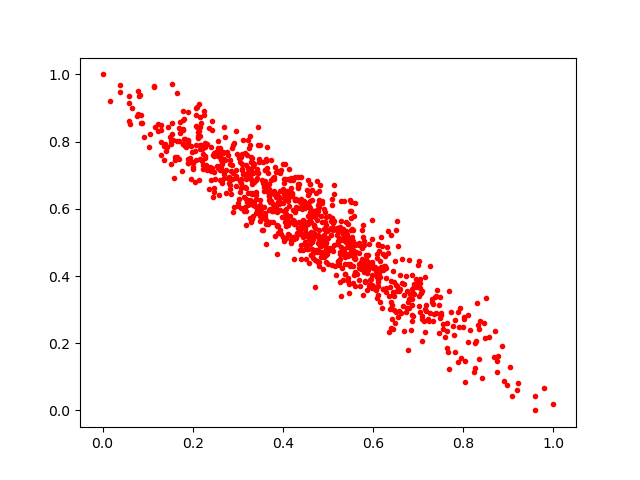

Source data for this figure (header and first rows):
0.49073273, 0.5125483
0.6124, 0.4081
0.4363, 0.6748
0.4957, 0.4623
0.144, 0.7851
0.5206, 0.5213
0.03856, 0.9689
0.7079, 0.2798
0.3422, 0.7178
0.3691, 0.659
0.5802, 0.4132
0.7299, 0.3229
0.366, 0.6508
0.4028, 0.6449
0.4126, 0.6471
0.4665, 0.5089
0.5985, 0.5654
0.4386, 0.6209
0.5717, 0.434
0.4917, 0.5983
0.2777, 0.6912
0.6693, 0.3432
0.6112, 0.4198
0.8406, 0.09657
0.3182, 0.6896
0.3283, 0.7154
0.5058, 0.5634
0.7267, 0.43
0.1133, 0.9634
0.184, 0.8064
0.4203, 0.6466
0.3413, 0.6493
0.6077, 0.4642
0.2796, 0.6755
0.4019, 0.6764
0.4947, 0.5022
0.4691, 0.527
0.6249, 0.4303
0.4841, 0.5778
0.526, 0.5449
0.4764, 0.472
0.6491, 0.2588
0.2784, 0.7589
0.0807, 0.9354
0.2267, 0.7844
0.4387, 0.5299
0.2634, 0.7459
0.2016, 0.7364
0.1357, 0.7442
0.378, 0.6909
0.2076, 0.901
0.3852, 0.6019
0.4813, 0.6708
0.4119, 0.5751
0.266, 0.7322
0.3913, 0.6364
0.5212, 0.5053
0.3848, 0.6125
0.4513, 0.4945
0.4995, 0.5375
0.2817, 0.7337
... 913 more rows
